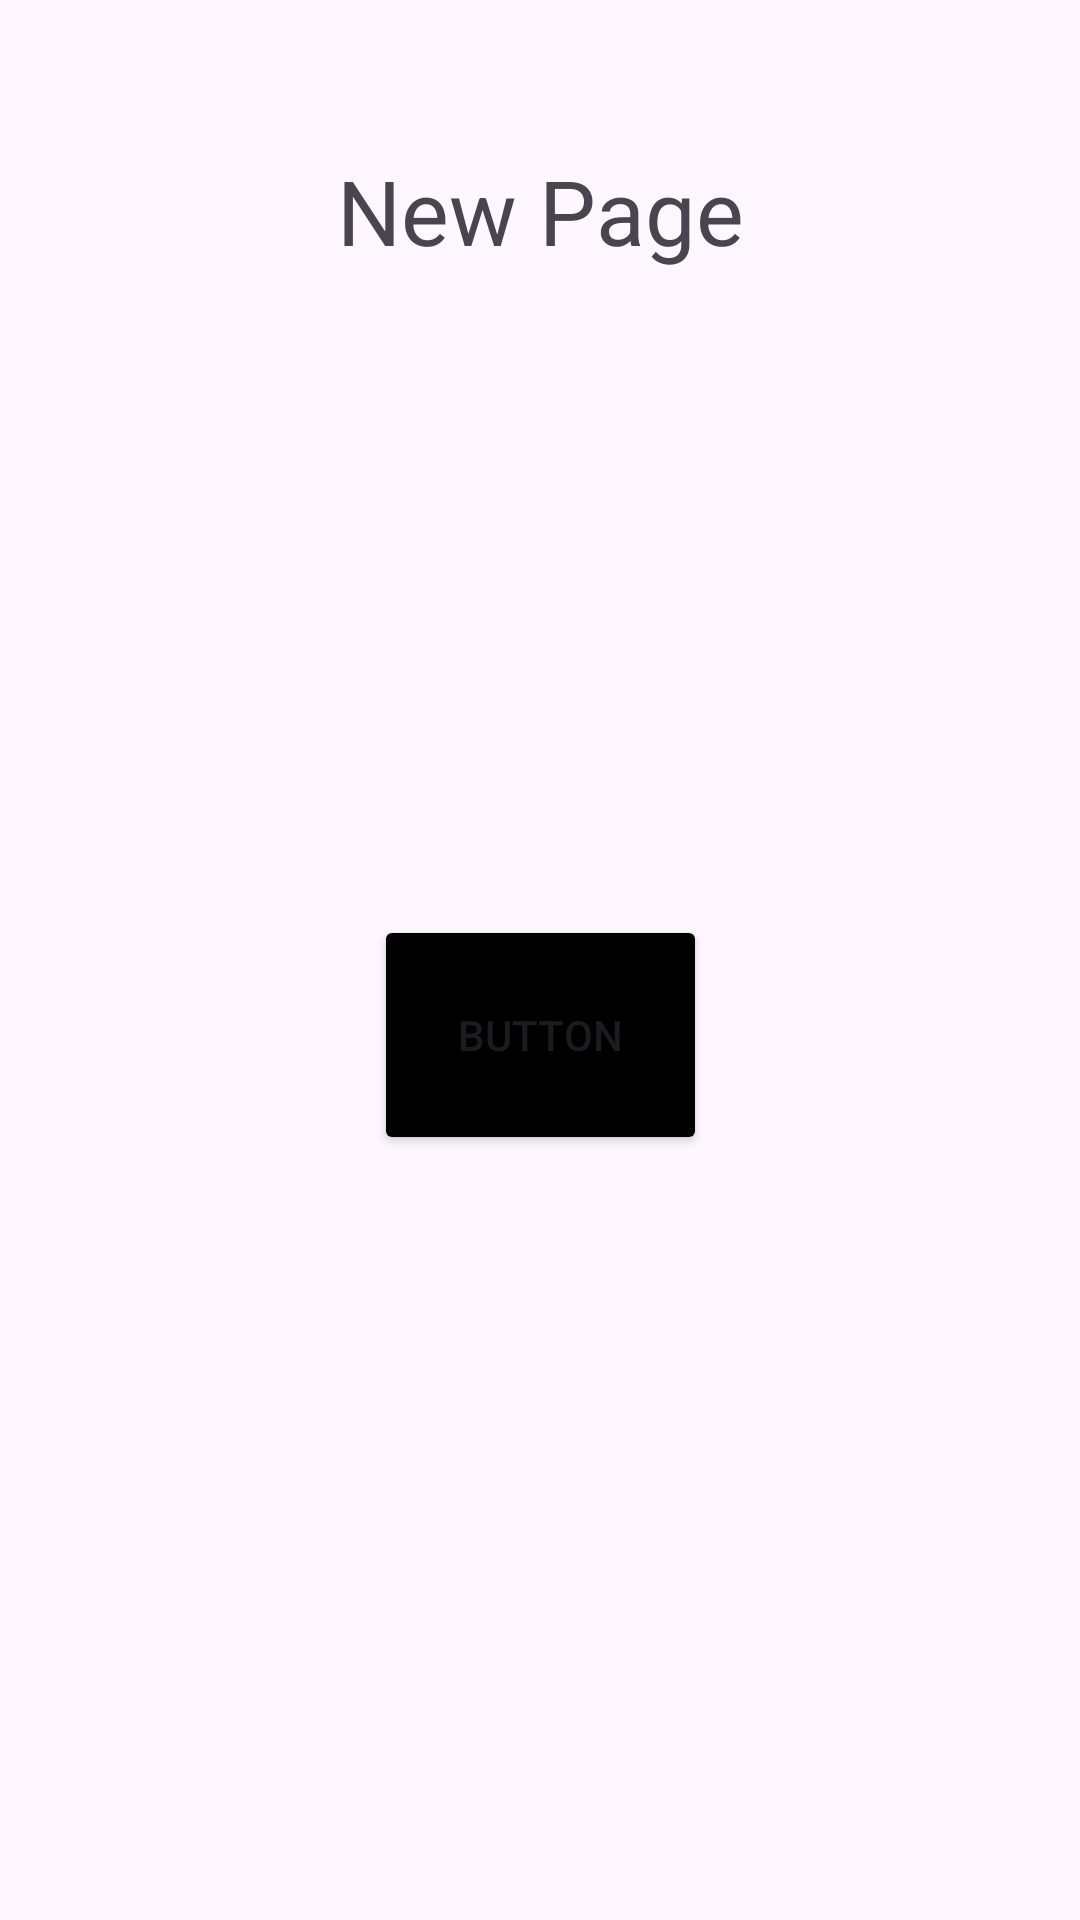

Produce the Android XML layout that renders to this screen, including the resource entries it uses.
<!-- AndroidManifest.xml: application theme Theme.ChargedUpScoutingApp -->
<!-- res/layout/activity_main.xml -->
<?xml version="1.0" encoding="utf-8"?>
<androidx.constraintlayout.widget.ConstraintLayout xmlns:android="http://schemas.android.com/apk/res/android"
    xmlns:app="http://schemas.android.com/apk/res-auto"
    xmlns:tools="http://schemas.android.com/tools"
    android:layout_width="match_parent"
    android:layout_height="match_parent"
    tools:context=".MainActivity">

    <TextView
        android:id="@+id/textView"
        android:layout_width="wrap_content"
        android:layout_height="wrap_content"
        android:layout_marginTop="50dp"
        android:text="New Page"
        android:textSize="30dp"
        app:layout_constraintEnd_toEndOf="parent"
        app:layout_constraintStart_toStartOf="parent"
        app:layout_constraintTop_toTopOf="parent" />

    <Button
        android:id="@+id/button"
        android:layout_width="111dp"
        android:layout_height="80dp"
        android:layout_marginTop="50dp"
        android:backgroundTint="@color/black"
        android:onClick="clicked2"
        android:text="Button"
        app:cornerRadius="0dp"
        app:layout_constraintBottom_toBottomOf="parent"
        app:layout_constraintEnd_toEndOf="parent"
        app:layout_constraintStart_toStartOf="parent"
        app:layout_constraintTop_toTopOf="parent" />
</androidx.constraintlayout.widget.ConstraintLayout>
<!-- resources referenced by this layout -->
<resources>
  <style name="Theme.ChargedUpScoutingApp" parent="Base.Theme.ChargedUpScoutingApp" />
  <style name="Base.Theme.ChargedUpScoutingApp" parent="Theme.Material3.DayNight.NoActionBar">
          
          
      </style>
  <!-- not gathered from this repository: default colours our renderer supplied (Android Studio template values) -->
  <color name="black">#FF000000</color>
</resources>
